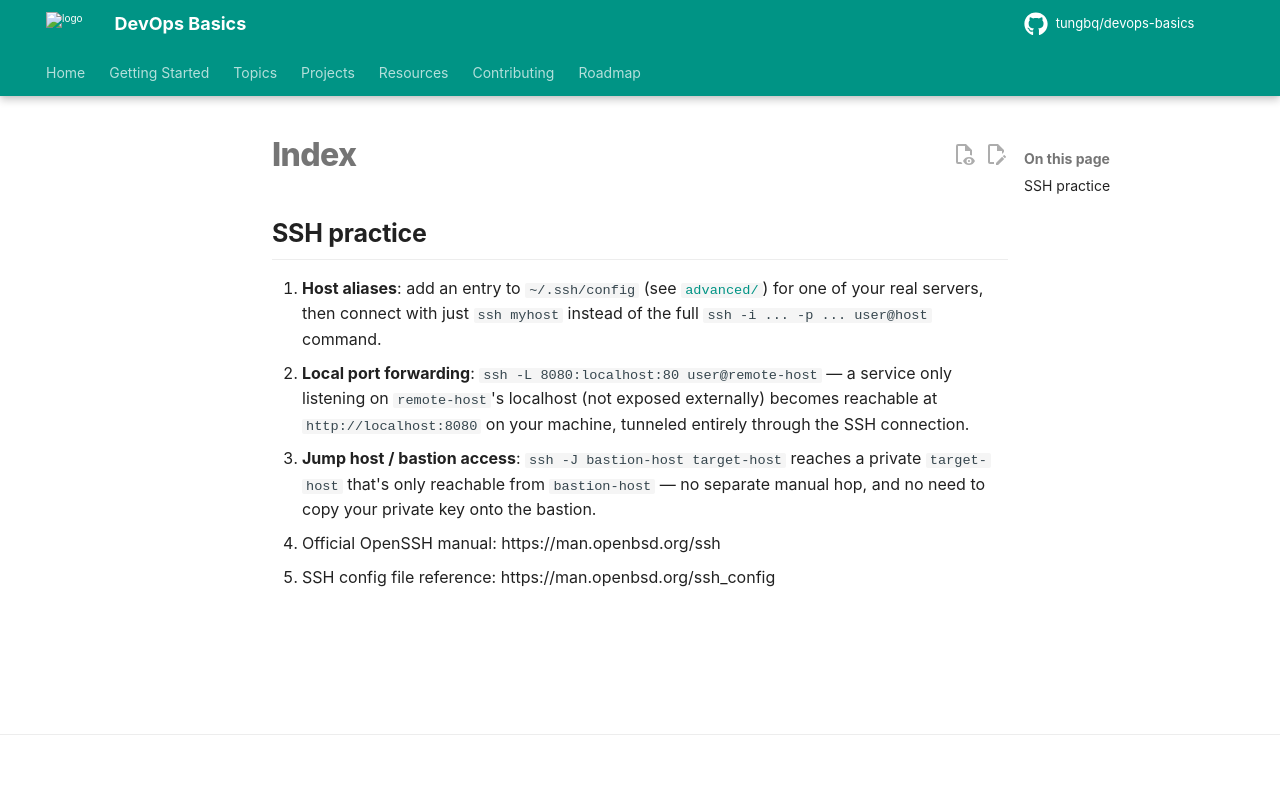

repository: tungbq/devops-basics · page: topics/ssh/practice/index.html · generator: mkdocs

## SSH practice

1. **Host aliases**: add an entry to `~/.ssh/config` (see [`advanced/`](../advanced/)) for one of your real servers, then connect with just `ssh myhost` instead of the full `ssh -i ... -p ... user@host` command.
2. **Local port forwarding**: `ssh -L 8080:localhost:80 user@remote-host` — a service only listening on `remote-host`'s localhost (not exposed externally) becomes reachable at `http://localhost:8080` on your machine, tunneled entirely through the SSH connection.
3. **Jump host / bastion access**: `ssh -J bastion-host target-host` reaches a private `target-host` that's only reachable from `bastion-host` — no separate manual hop, and no need to copy your private key onto the bastion.

- Official OpenSSH manual: https://man.openbsd.org/ssh
- SSH config file reference: https://man.openbsd.org/ssh_config
